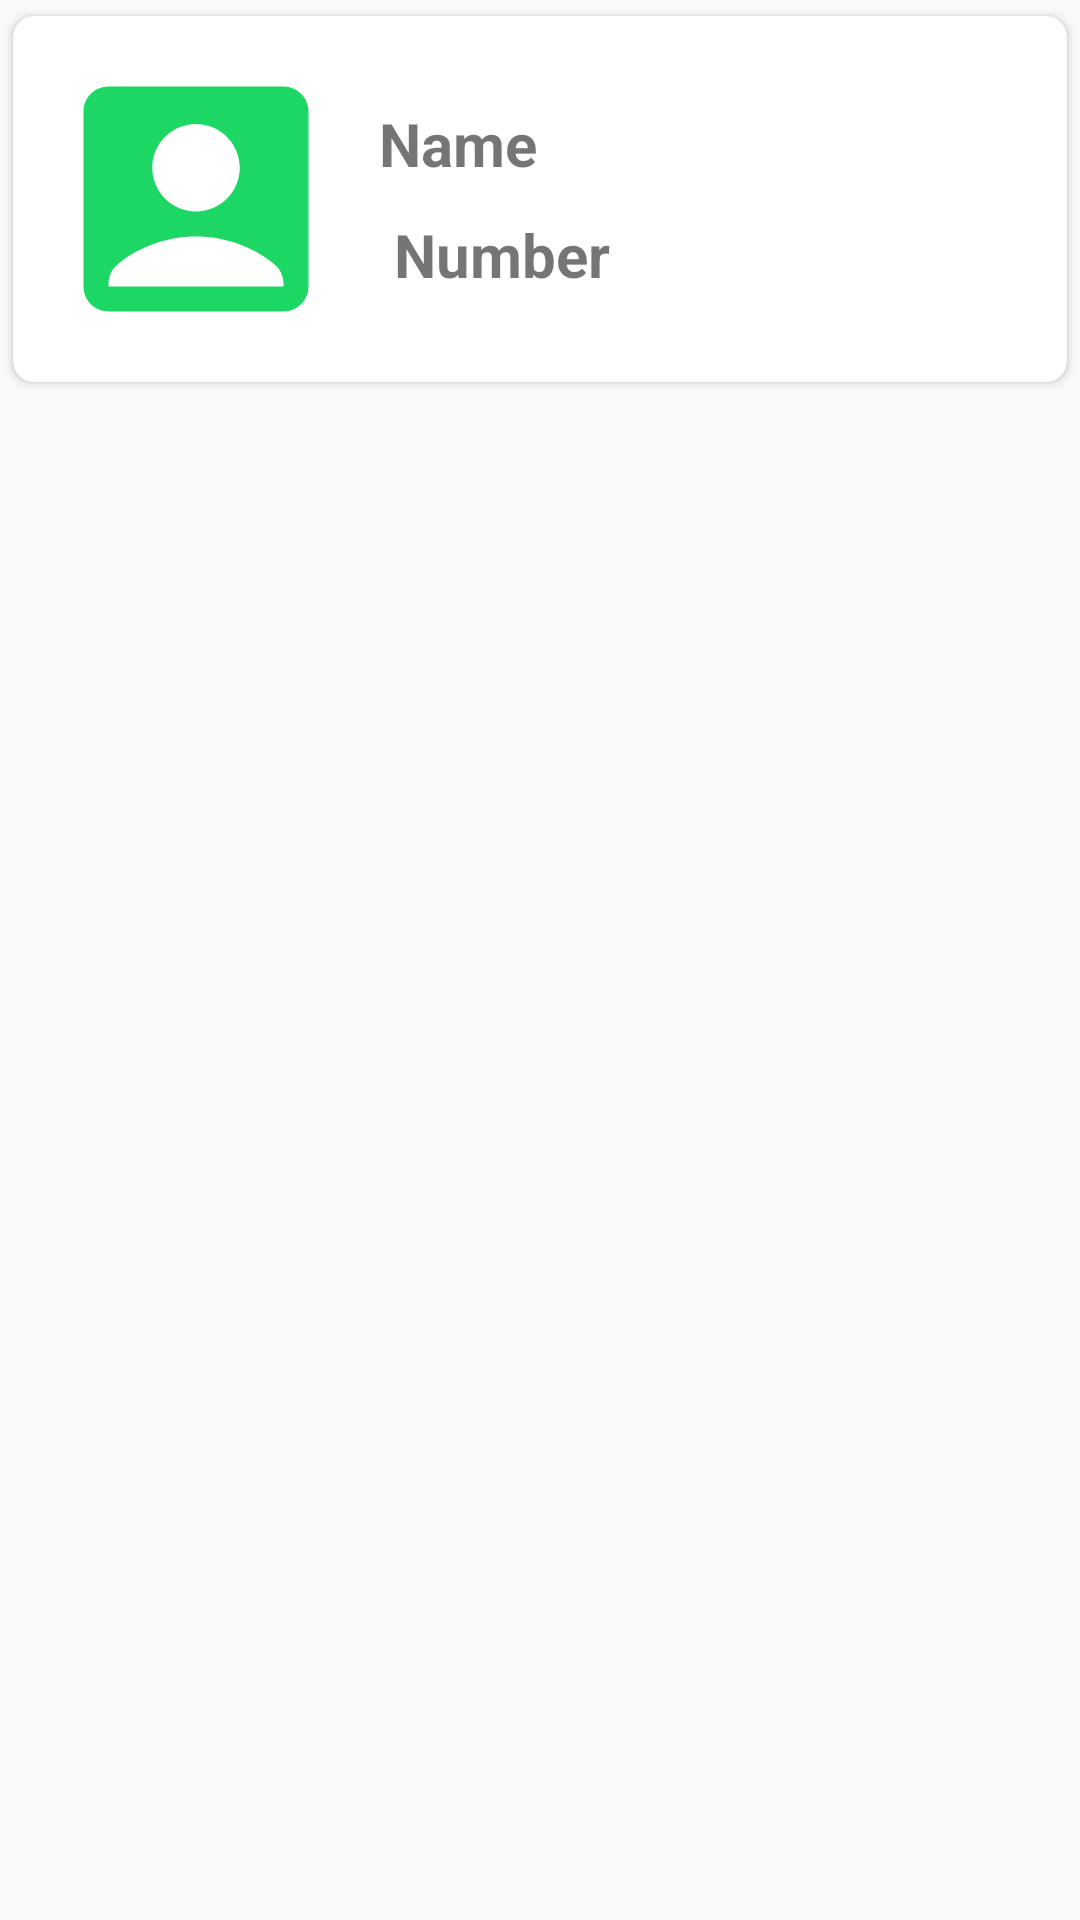

Layout XML and referenced resources for this Android screen:
<!-- AndroidManifest.xml: application theme Theme.RecyclerVeiwAndDatabase -->
<!-- res/layout/view_items.xml -->
<?xml version="1.0" encoding="utf-8"?>
<LinearLayout xmlns:android="http://schemas.android.com/apk/res/android"
    android:layout_width="match_parent"
    android:layout_height="wrap_content"
    android:orientation="vertical"
    xmlns:app="http://schemas.android.com/apk/res-auto">
    <androidx.cardview.widget.CardView
        android:layout_width="match_parent"
        android:layout_height="wrap_content"
        app:cardCornerRadius="7dp"
        app:cardUseCompatPadding="true">
        <LinearLayout
            android:layout_width="match_parent"
            android:layout_height="wrap_content"
            android:gravity="center_vertical"
            android:orientation="horizontal"
            android:padding="11dp"
            android:id="@+id/Row11">


            <ImageView
                android:layout_width="100dp"
                android:layout_height="100dp"
                android:id="@+id/img"
                android:background="@drawable/baseline_image"
                android:text="Email"
                android:textSize="16sp"
                android:textStyle="bold"/>


            <LinearLayout
                android:layout_width="match_parent"
                android:layout_height="wrap_content"
                android:orientation="vertical"
                android:layout_marginLeft="11dp">
                <TextView
                    android:layout_width="match_parent"
                    android:layout_height="wrap_content"
                    android:id="@+id/textName"
                    android:text="Name"
                    android:textSize="20sp"
                    android:textStyle="bold"/>
                <TextView
                    android:layout_width="match_parent"
                    android:layout_height="wrap_content"
                    android:id="@+id/textNumber"
                    android:layout_marginTop="10dp"
                    android:text=" Number"
                    android:textSize="20sp"
                    android:textStyle="bold"/>
            </LinearLayout>



        </LinearLayout>

    </androidx.cardview.widget.CardView>

</LinearLayout>
<!-- resources referenced by this layout -->
<resources>
  <!-- drawable baseline_image (drawable) -->
  <vector android:height="40dp" android:tint="#1CD764"
      android:viewportHeight="24" android:viewportWidth="24"
      android:width="40dp" xmlns:android="http://schemas.android.com/apk/res/android">
      <path android:fillColor="@android:color/white" android:pathData="M19,3H5C3.9,3 3,3.9 3,5v14c0,1.1 0.9,2 2,2h14c1.1,0 2,-0.9 2,-2V5C21,3.9 20.1,3 19,3zM12,6c1.93,0 3.5,1.57 3.5,3.5c0,1.93 -1.57,3.5 -3.5,3.5s-3.5,-1.57 -3.5,-3.5C8.5,7.57 10.07,6 12,6zM19,19H5v-0.23c0,-0.62 0.28,-1.2 0.76,-1.58C7.47,15.82 9.64,15 12,15s4.53,0.82 6.24,2.19c0.48,0.38 0.76,0.97 0.76,1.58V19z"/>
  </vector>
  <style name="Theme.RecyclerVeiwAndDatabase" parent="Base.Theme.RecyclerVeiwAndDatabase" />
  <style name="Base.Theme.RecyclerVeiwAndDatabase" parent="Theme.AppCompat.Light.NoActionBar">
          
          
      </style>
</resources>
